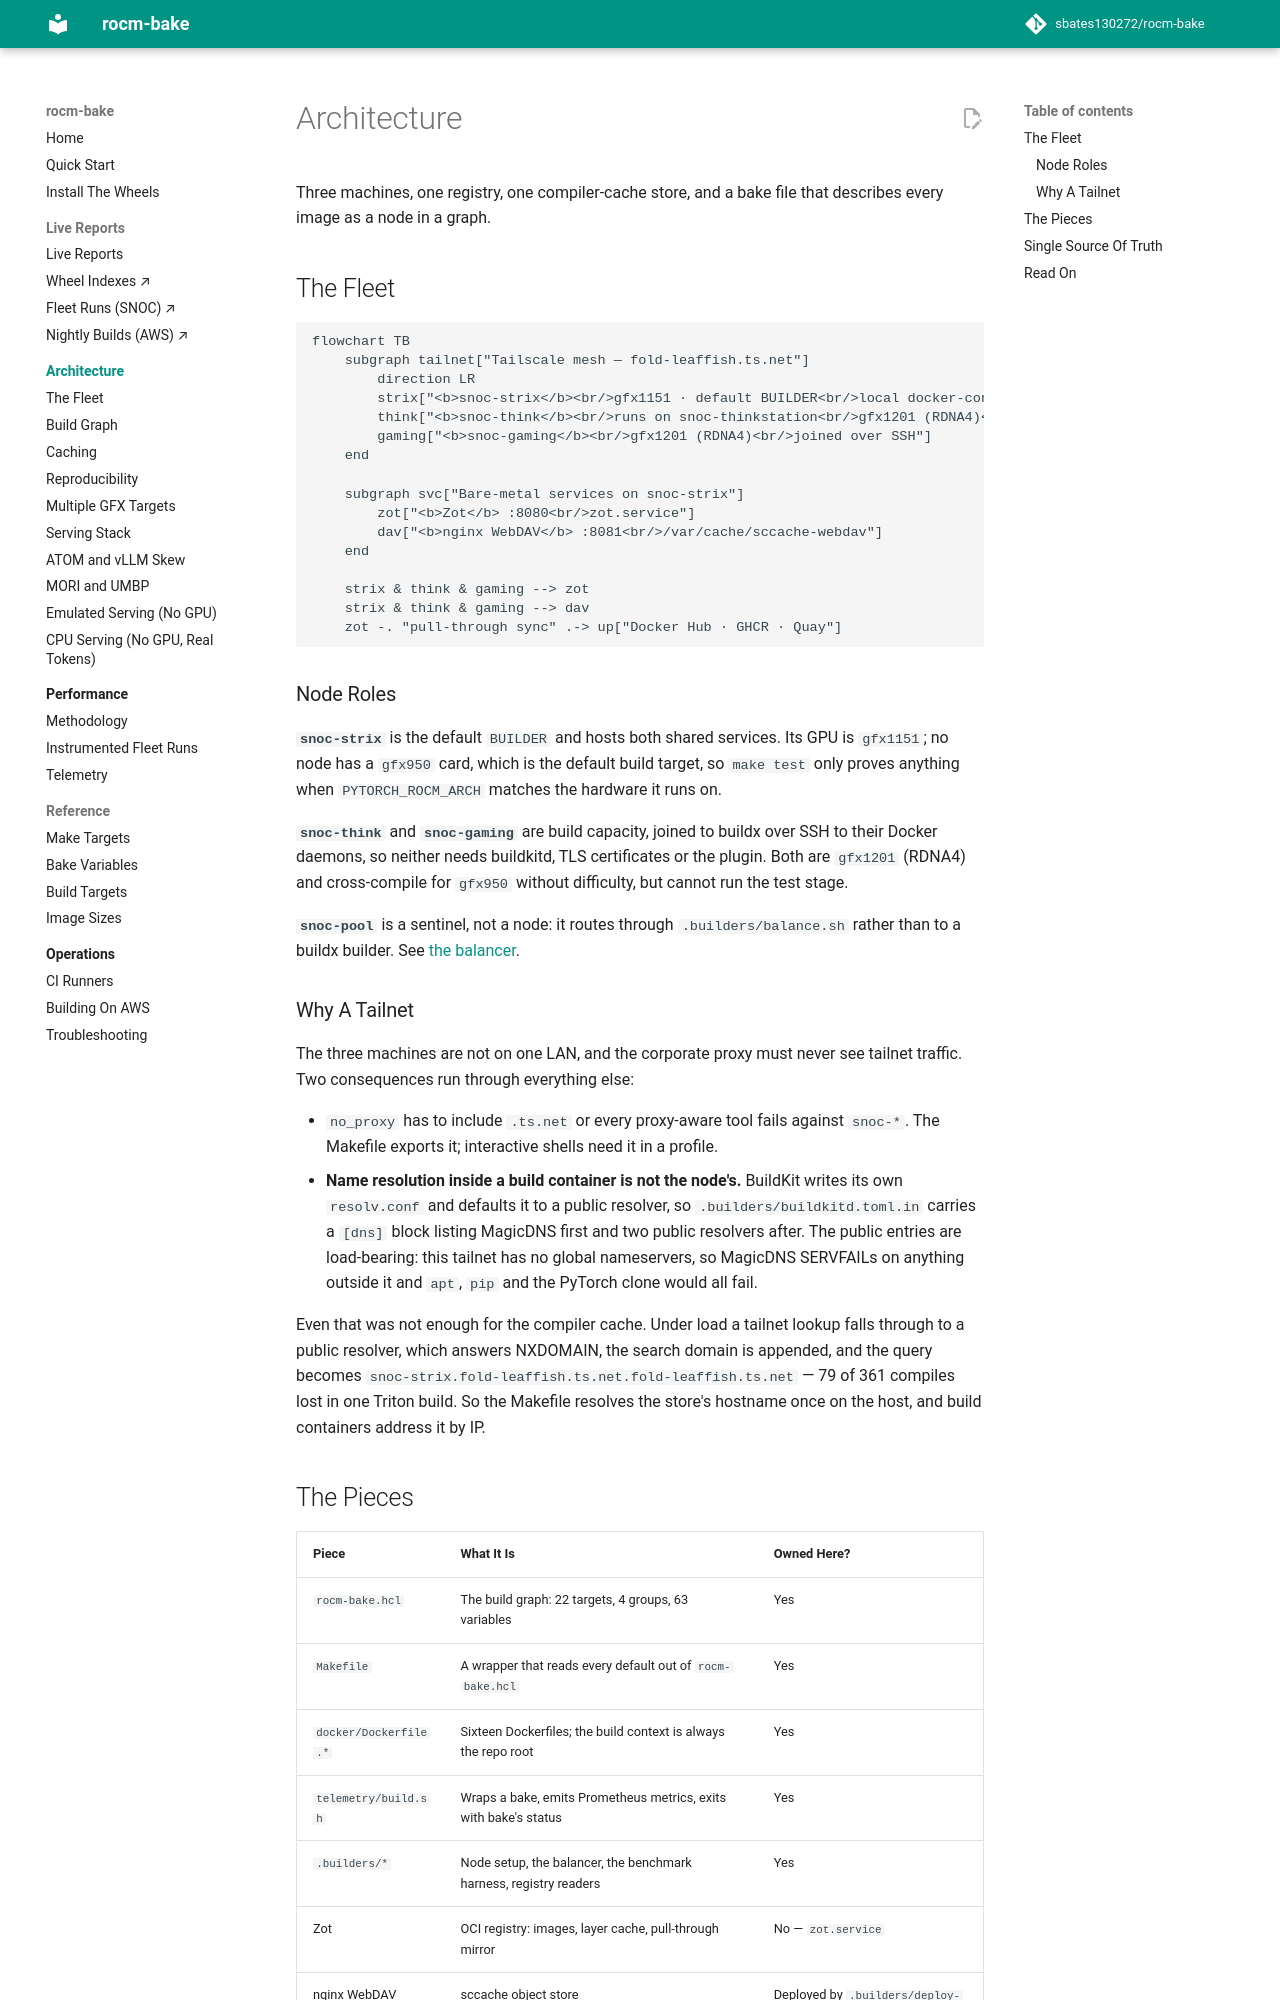

repository: sbates130272/rocm-bake · page: architecture/index.html · generator: mkdocs

# Architecture

Three machines, one registry, one compiler-cache store, and a bake file
that describes every image as a node in a graph.

## The Fleet

```mermaid
flowchart TB
    subgraph tailnet["Tailscale mesh — fold-leaffish.ts.net"]
        direction LR
        strix["<b>snoc-strix</b><br/>gfx1151 · default BUILDER<br/>local docker-container driver<br/>hosts Zot and the compiler cache"]
        think["<b>snoc-think</b><br/>runs on snoc-thinkstation<br/>gfx1201 (RDNA4)<br/>joined over SSH"]
        gaming["<b>snoc-gaming</b><br/>gfx1201 (RDNA4)<br/>joined over SSH"]
    end

    subgraph svc["Bare-metal services on snoc-strix"]
        zot["<b>Zot</b> :8080<br/>zot.service"]
        dav["<b>nginx WebDAV</b> :8081<br/>/var/cache/sccache-webdav"]
    end

    strix & think & gaming --> zot
    strix & think & gaming --> dav
    zot -. "pull-through sync" .-> up["Docker Hub · GHCR · Quay"]
```

### Node Roles

**`snoc-strix`** is the default `BUILDER` and hosts both shared
services. Its GPU is `gfx1151`; no node has a `gfx950` card, which is
the default build target, so `make test` only proves anything when
`PYTORCH_ROCM_ARCH` matches the hardware it runs on.

**`snoc-think`** and **`snoc-gaming`** are build capacity, joined to
buildx over SSH to their Docker daemons, so neither needs buildkitd, TLS
certificates or the plugin. Both are `gfx1201` (RDNA4) and cross-compile
for `gfx950` without difficulty, but cannot run the test stage.

**`snoc-pool`** is a sentinel, not a node: it routes through
`.builders/balance.sh` rather than to a buildx builder. See
[the balancer](build-graph.md#the-balancer).

### Why A Tailnet

The three machines are not on one LAN, and the corporate proxy must
never see tailnet traffic. Two consequences run through everything else:

- `no_proxy` has to include `.ts.net` or every proxy-aware tool fails
  against `snoc-*`. The Makefile exports it; interactive shells need it
  in a profile.
- **Name resolution inside a build container is not the node's.**
  BuildKit writes its own `resolv.conf` and defaults it to a public
  resolver, so `.builders/buildkitd.toml.in` carries a `[dns]` block
  listing MagicDNS first and two public resolvers after. The public
  entries are load-bearing: this tailnet has no global nameservers, so
  MagicDNS SERVFAILs on anything outside it and `apt`, `pip` and the
  PyTorch clone would all fail.

Even that was not enough for the compiler cache. Under load a tailnet
lookup falls through to a public resolver, which answers NXDOMAIN, the
search domain is appended, and the query becomes
`snoc-strix.fold-leaffish.ts.net.fold-leaffish.ts.net` — 79 of 361
compiles lost in one Triton build. So the Makefile resolves the store's
hostname once on the host, and build containers address it by IP.
